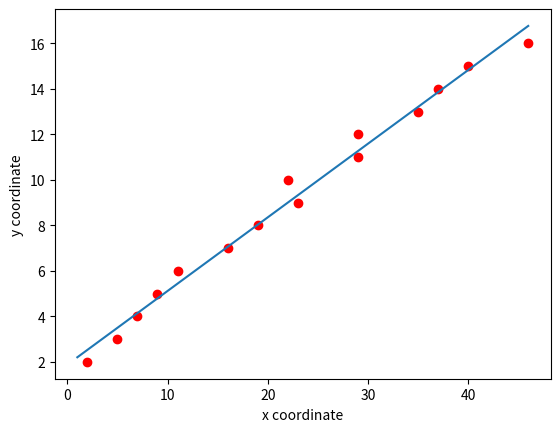

The script that saved this image:
import numpy as np
import matplotlib
import matplotlib.pyplot as plt


#Random data
A = [2, 5, 7, 9, 11, 16, 19, 23, 22, 29, 29, 35, 37, 40, 46]
b = [2, 3, 4, 5, 6, 7, 8, 9, 10, 11, 12, 13, 14, 15, 16]

#Visualize data
plt.plot(A, b, 'ro')

#Change row vector to column vector
A = np.array([A]).T
b = np.array([b]).T

#Create column vector with all of element is 1
ones = np.ones((A.shape[0], 1), dtype=np.int8)

#Conbine vector A and ones
A = np.concatenate((A, ones), axis=1)  
#axis = 1 in order to A not have only on column

#Fomular x = [A.(A^T)]^(-1)*(A^T)*b
x = np.linalg.inv(A.transpose().dot(A)).dot(A.transpose()).dot(b)
# y = ax+b, x = [[a], [b]]
# print(x)

#Test predicting data
x0 = np.linspace(1, 46, 10000)
y0 = x[0][0]*x0 + x[1][0]

plt.plot(x0, y0)    
plt.xlabel("x coordinate")
plt.ylabel("y coordinate")

x_test = 12
y_test = x_test*x[0][0] + x[1][0]
print("x = 12 => y = "+str(y_test))

plt.show()